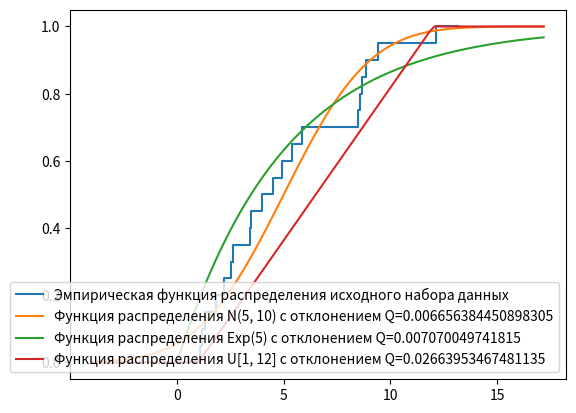

This chart was generated by the following Python code:
import numpy as np
import matplotlib.pyplot as plt
import scipy.stats as ss


def ecdf(a):
    x, counts = np.unique(a, return_counts=True)
    cusum = np.cumsum(counts)
    return x, cusum / cusum[-1]


def adding(x, y, a):
    x = np.insert(x, 0, x[0])
    y = np.insert(y, 0, 0.)

    x = np.insert(x, 0, min(a) - 1)
    y = np.insert(y, 0, 0.)

    x = np.append(x, max(a) + 1)
    y = np.append(y, 1.)
    return x, y


def error_Q(x, y, dist):
    Q = 0
    for i in range(len(x)):
        Q += (y[i] - dist.cdf(x[i])) ** 2
    return Q / len(x)


# График эмпирической и теоретической функций распределения

X_vals = [2.64, 8.50, 5.40, 2.54, 3.98, 3.49, 8.68, 1.08,
          3.40, 1.81, 9.41, 4.92, 5.865, 1.31, 12.15, 4.50,
          2.20, 1.16, 8.85, 8.57]

mu = 5
sigma = np.sqrt(10)

Lambda = 5

a = 1
b = 12

x, y = ecdf(X_vals)
x, y = adding(x, y, X_vals)

points_number = 100
xCDF = np.linspace(min(X_vals) - np.mean(X_vals), max(X_vals) + np.mean(X_vals), points_number)

y1 = ss.norm(loc=mu, scale=sigma)
y2 = ss.expon(scale=Lambda)
y3 = ss.uniform(loc=a, scale=b - a)

yCDF1 = y1.cdf(xCDF)
yCDF2 = y2.cdf(xCDF)
yCDF3 = y3.cdf(xCDF)

plt.plot(x, y, drawstyle='steps-post')
plt.plot(xCDF, yCDF1)
plt.plot(xCDF, yCDF2)
plt.plot(xCDF, yCDF3)

plt.legend(["Эмпирическая функция распределения исходного набора данных",
            f"Функция распределения N(5, 10) с отклонением Q={error_Q(x, y, y1)}",
            f"Функция распределения Exp(5) с отклонением Q={error_Q(x, y, y2)}",
            f"Функция распределения U[1, 12] с отклонением Q={error_Q(x, y, y3)}"], loc='lower right')
plt.show()
